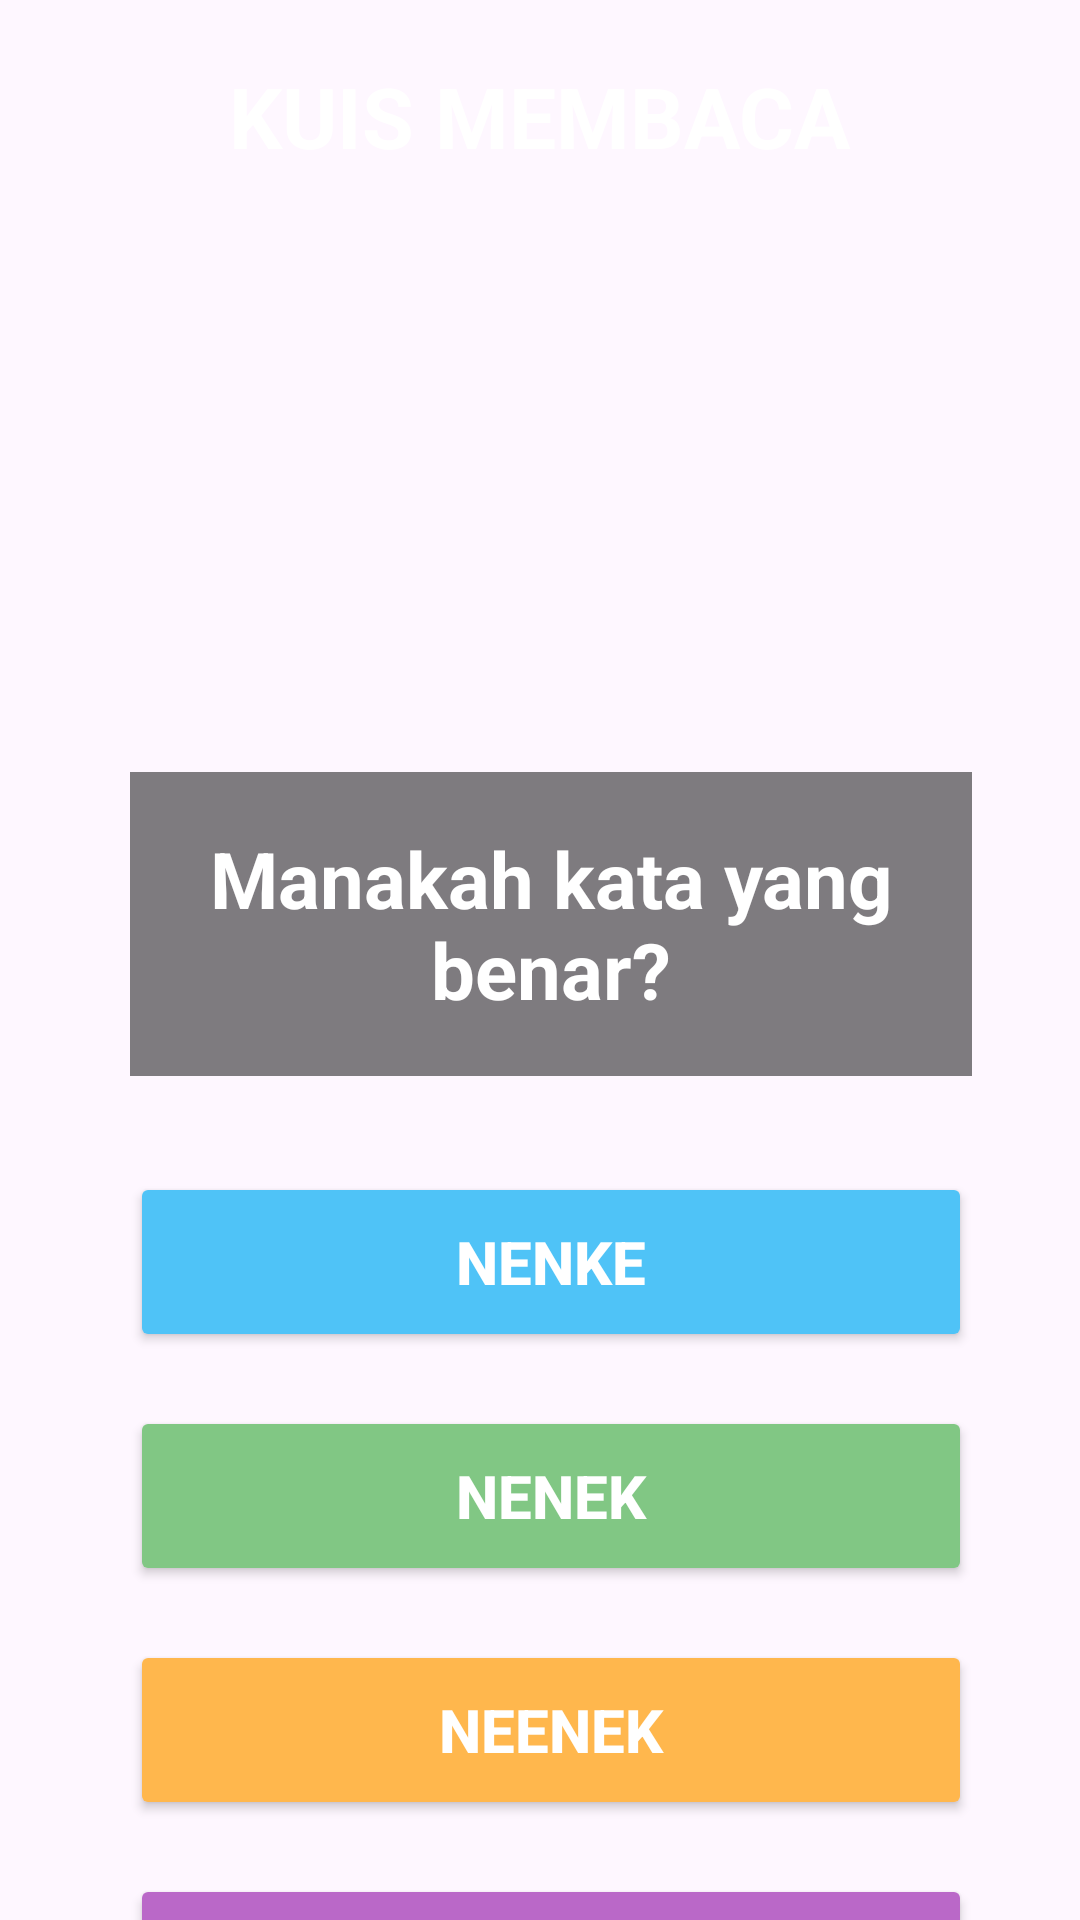

This screen was rendered from an Android layout file. Write that file and the resources it references.
<!-- AndroidManifest.xml: application theme Theme.MariBelajar -->
<!-- res/layout/kuis11.xml -->
<?xml version="1.0" encoding="utf-8"?>
<androidx.constraintlayout.widget.ConstraintLayout
    xmlns:android="http://schemas.android.com/apk/res/android"
    xmlns:app="http://schemas.android.com/apk/res-auto"
    android:layout_width="match_parent"
    android:layout_height="match_parent">

    
    <ImageView
        android:id="@+id/imageView24"
        android:layout_width="0dp"
        android:layout_height="0dp"
        android:src="@drawable/kuislv3"
        android:scaleType="fitXY"
        app:layout_constraintTop_toTopOf="parent"
        app:layout_constraintBottom_toBottomOf="parent"
        app:layout_constraintStart_toStartOf="parent"
        app:layout_constraintEnd_toEndOf="parent"/>

    
    <androidx.constraintlayout.widget.Guideline
        android:id="@+id/guidelineStart"
        android:layout_width="wrap_content"
        android:layout_height="wrap_content"
        android:orientation="vertical"
        app:layout_constraintGuide_percent="0.12"/>

    <androidx.constraintlayout.widget.Guideline
        android:id="@+id/guidelineEnd"
        android:layout_width="wrap_content"
        android:layout_height="wrap_content"
        android:orientation="vertical"
        app:layout_constraintGuide_percent="0.90"/>

    
    <TextView
        android:id="@+id/txtJudul"
        android:layout_width="wrap_content"
        android:layout_height="wrap_content"
        android:layout_marginTop="20dp"
        android:text="KUIS MEMBACA"
        android:textColor="#FFFFFF"
        android:textSize="28sp"
        android:textStyle="bold"
        app:layout_constraintTop_toTopOf="parent"
        app:layout_constraintStart_toStartOf="parent"
        app:layout_constraintEnd_toEndOf="parent"/>

    
    <TextView
        android:id="@+id/txtSoal"
        android:layout_width="0dp"
        android:layout_height="wrap_content"
        android:layout_marginTop="200dp"
        android:background="#80000000"
        android:padding="18dp"
        android:text="Manakah kata yang benar?"
        android:textAlignment="center"
        android:textColor="#FFFFFF"
        android:textSize="26sp"
        android:textStyle="bold"

        app:layout_constraintTop_toBottomOf="@id/txtJudul"
        app:layout_constraintStart_toStartOf="@id/guidelineStart"
        app:layout_constraintEnd_toEndOf="@id/guidelineEnd"/>

    
    <Button
        android:id="@+id/btnA"
        android:layout_width="0dp"
        android:layout_height="60dp"
        android:layout_marginTop="32dp"
        android:backgroundTint="#4FC3F7"
        android:text="NENKE"
        android:textColor="#FFFFFF"
        android:textSize="20sp"
        android:textStyle="bold"

        app:layout_constraintTop_toBottomOf="@id/txtSoal"
        app:layout_constraintStart_toStartOf="@id/guidelineStart"
        app:layout_constraintEnd_toEndOf="@id/guidelineEnd"/>

    
    <Button
        android:id="@+id/btnB"
        android:layout_width="0dp"
        android:layout_height="60dp"
        android:layout_marginTop="18dp"
        android:backgroundTint="#81C784"
        android:text="NENEK"
        android:textColor="#FFFFFF"
        android:textSize="20sp"
        android:textStyle="bold"

        app:layout_constraintTop_toBottomOf="@id/btnA"
        app:layout_constraintStart_toStartOf="@id/guidelineStart"
        app:layout_constraintEnd_toEndOf="@id/guidelineEnd"/>

    
    <Button
        android:id="@+id/btnC"
        android:layout_width="0dp"
        android:layout_height="60dp"
        android:layout_marginTop="18dp"
        android:backgroundTint="#FFB74D"
        android:text="NEENEK"
        android:textColor="#FFFFFF"
        android:textSize="20sp"
        android:textStyle="bold"

        app:layout_constraintTop_toBottomOf="@id/btnB"
        app:layout_constraintStart_toStartOf="@id/guidelineStart"
        app:layout_constraintEnd_toEndOf="@id/guidelineEnd"/>

    
    <Button
        android:id="@+id/btnD"
        android:layout_width="0dp"
        android:layout_height="60dp"
        android:layout_marginTop="18dp"
        android:backgroundTint="#BA68C8"
        android:text="NNEEK"
        android:textColor="#FFFFFF"
        android:textSize="20sp"
        android:textStyle="bold"

        app:layout_constraintTop_toBottomOf="@id/btnC"
        app:layout_constraintStart_toStartOf="@id/guidelineStart"
        app:layout_constraintEnd_toEndOf="@id/guidelineEnd"/>

</androidx.constraintlayout.widget.ConstraintLayout>
<!-- resources referenced by this layout -->
<resources>
  <style name="Theme.MariBelajar" parent="Base.Theme.MariBelajar" />
  <style name="Base.Theme.MariBelajar" parent="Theme.Material3.DayNight.NoActionBar">
          
          
      </style>
</resources>
